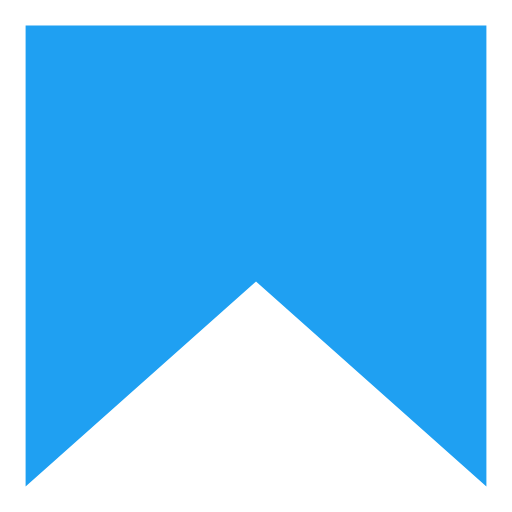
t = 0.00 s
t = 2.00 s: frame unchanged from t = 0.00 s, image omitted
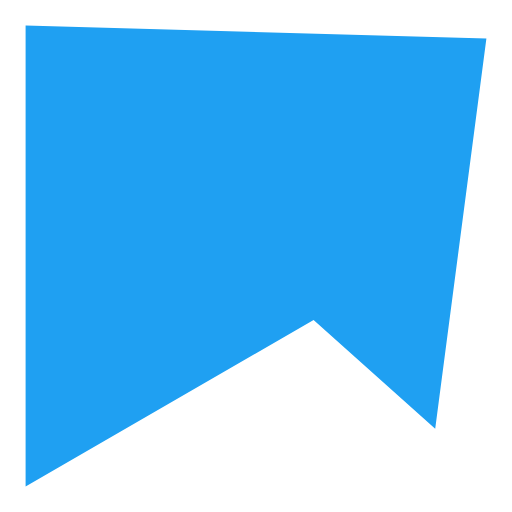
t = 2.50 s
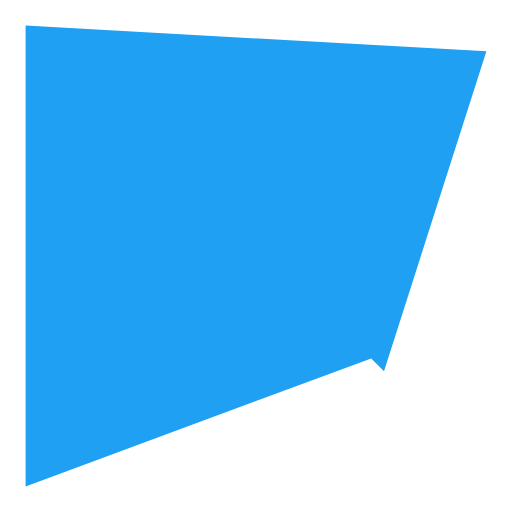
t = 3.00 s
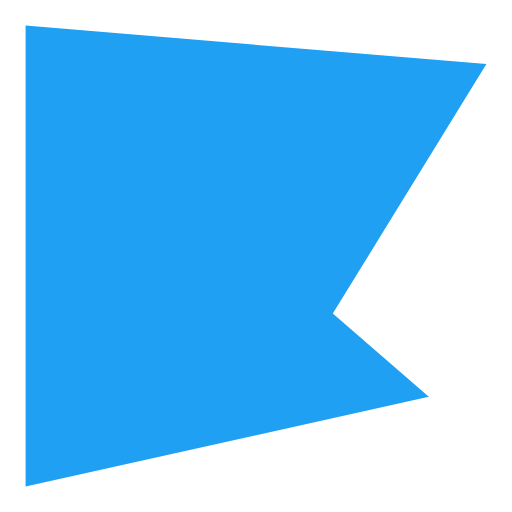
t = 3.50 s
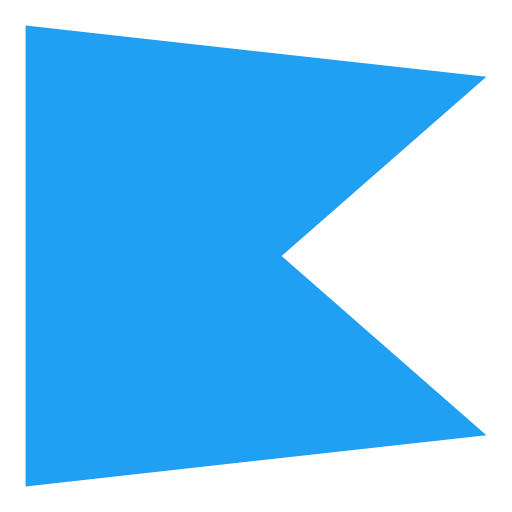
t = 4.00 s

The animated SVG that drew these frames (rendered in a browser with its animation timeline set to each time). Animation: 1 SMIL element (animate=1); one cycle of 4.00 s.

<svg width="200" height="200" viewBox="0 0 200 200" xmlns="http://www.w3.org/2000/svg">
  <path d="M10 10 V190 L100 110 L190 190 L190 10 L10 10" stroke="none" fill="#1fa0f2">
    <animate
        attributeName="d"
        from="M10 10 V190 L100 110 L190 190 L190 10 L10 10"
        to="M10 10 V190 L190 170 L110 100 L190 30 L10 10"
        begin="2s"
        dur="2s"
        fill="freeze" />
  </path>
</svg>
